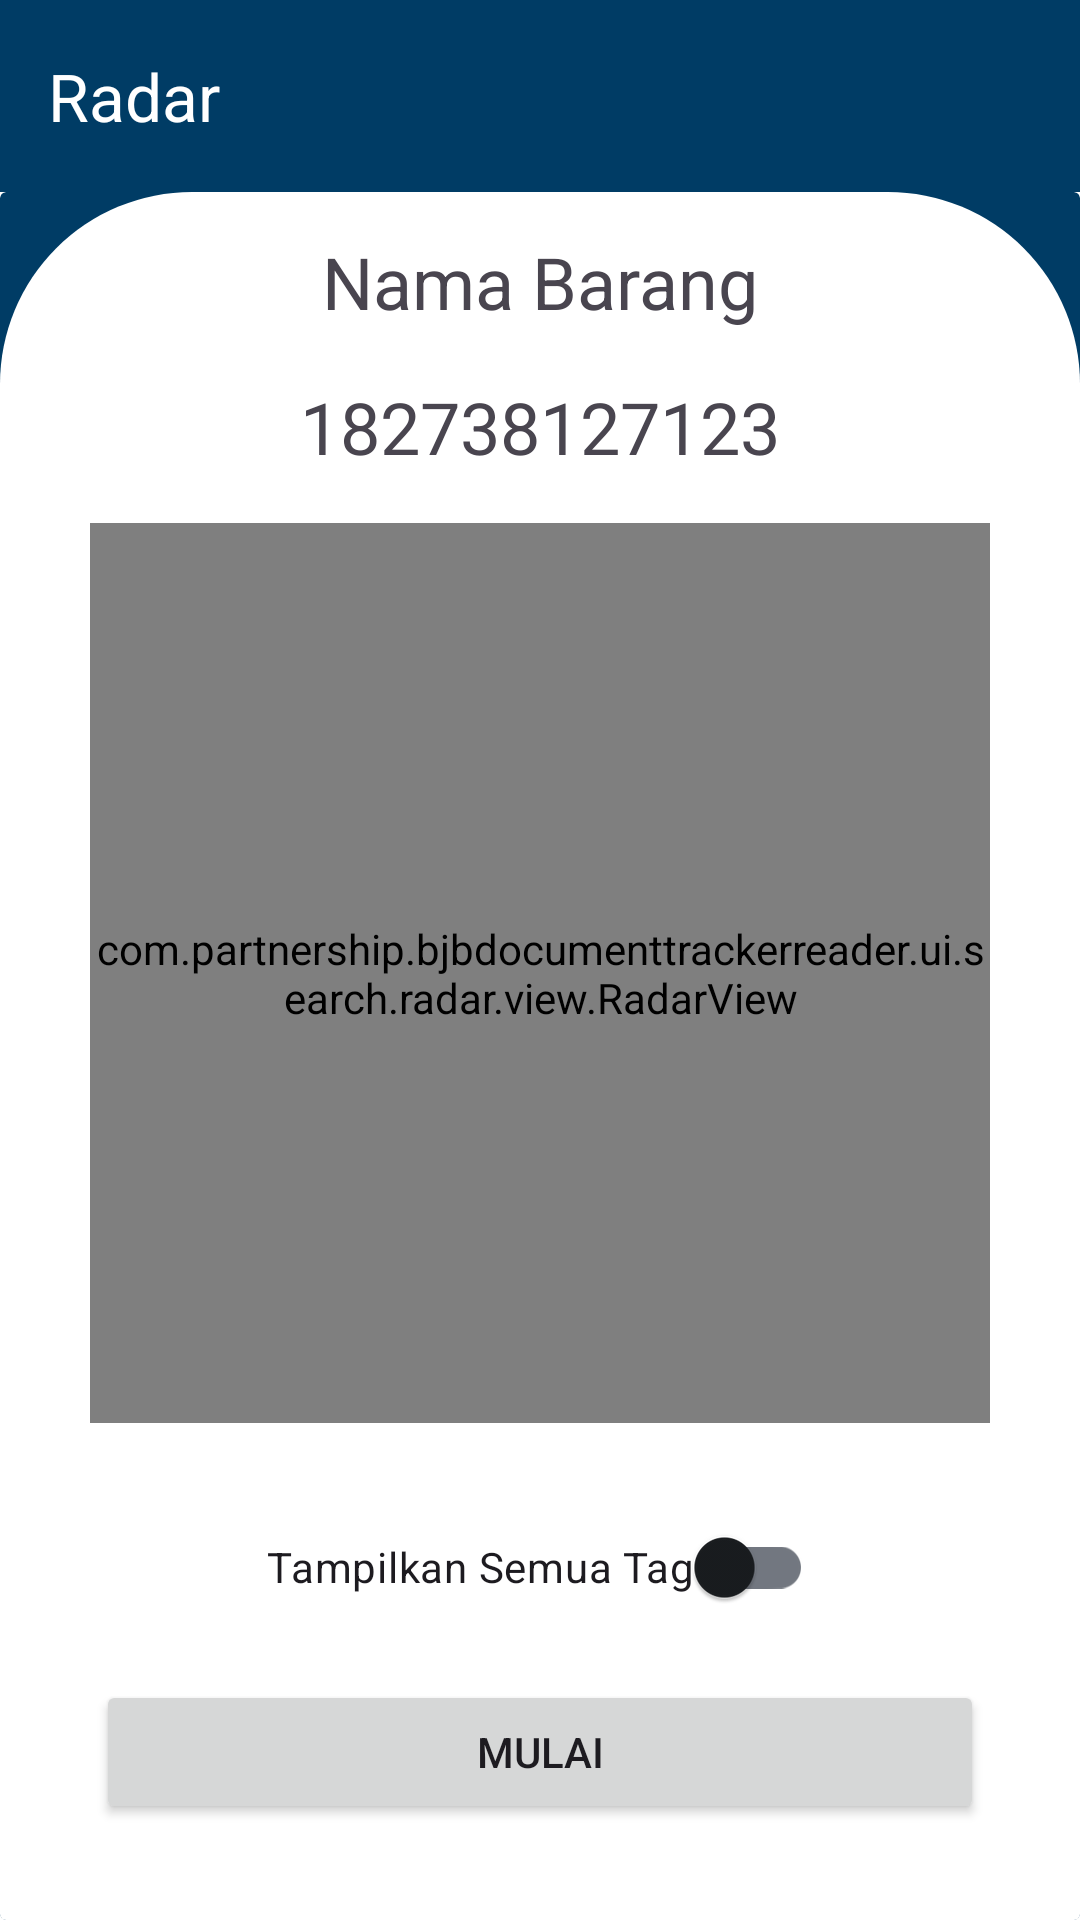

Reconstruct the res/layout file that produces this screen, plus the resources it refers to.
<!-- AndroidManifest.xml: application theme Theme.BJBDocumentTrackerReader -->
<!-- res/layout/fragment_radar.xml -->
<?xml version="1.0" encoding="utf-8"?>
<androidx.constraintlayout.widget.ConstraintLayout xmlns:android="http://schemas.android.com/apk/res/android"
    xmlns:app="http://schemas.android.com/apk/res-auto"
    xmlns:tools="http://schemas.android.com/tools"
    android:layout_width="match_parent"
    android:layout_height="match_parent"
    android:background="@color/md_theme_onPrimary"
    tools:context=".ui.search.radar.RadarFragment">
    <com.google.android.material.appbar.AppBarLayout
        android:id="@+id/appBarLayout"
        android:layout_width="match_parent"
        android:layout_height="wrap_content"
        android:backgroundTint="@color/md_theme_primary"
        app:layout_constraintEnd_toEndOf="parent"
        app:layout_constraintStart_toStartOf="parent"
        app:layout_constraintTop_toTopOf="parent">

        <com.google.android.material.appbar.MaterialToolbar
            android:id="@+id/toolbar"
            android:layout_width="match_parent"
            android:layout_height="?attr/actionBarSize"
            android:background="@color/md_theme_primary"
            app:navigationIcon="@drawable/arrow_back_ios_24px"
            app:title="Radar"
            app:elevation="0dp"
            android:elevation="0dp"
            app:titleTextColor="@color/white" />
    </com.google.android.material.appbar.AppBarLayout>
    <androidx.cardview.widget.CardView
        android:layout_width="match_parent"
        android:layout_height="0dp"
        android:backgroundTint="@color/md_theme_primary"
        app:layout_constraintBottom_toBottomOf="parent"
        app:layout_constraintStart_toStartOf="parent"
        app:cardElevation="0dp"
        app:layout_constraintTop_toBottomOf="@+id/appBarLayout">
        <androidx.constraintlayout.widget.ConstraintLayout
            android:layout_width="match_parent"
            android:layout_height="match_parent"
            android:background="@drawable/rounded_top">

            <androidx.appcompat.widget.LinearLayoutCompat
                android:id="@+id/linearLayoutCompat3"
                android:layout_width="match_parent"
                android:layout_height="0dp"
                android:gravity="center"

                android:orientation="vertical"
                app:layout_constraintBottom_toTopOf="@+id/btnScanSearching"
                app:layout_constraintEnd_toEndOf="parent"
                app:layout_constraintHorizontal_bias="0.0"
                app:layout_constraintStart_toStartOf="parent"
                app:layout_constraintTop_toTopOf="parent"
                app:layout_constraintVertical_bias="0.0">

                <TextView
                    android:id="@+id/tvItemName"
                    android:layout_width="wrap_content"
                    android:layout_height="wrap_content"
                    android:text="Nama Barang"
                    android:textSize="24sp" />

                <TextView
                    android:id="@+id/tvEpc"
                    android:layout_width="wrap_content"
                    android:layout_height="wrap_content"
                    android:layout_marginTop="16dp"
                    android:text="182738127123"
                    android:textSize="24sp" />

                <com.partnership.bjbdocumenttrackerreader.ui.search.radar.view.RadarView
                    android:id="@+id/radarView"
                    android:layout_margin="16dp"
                    android:layout_gravity="center"
                    android:layout_width="300dp"
                    android:layout_height="300dp"
                    />

                <com.google.android.material.switchmaterial.SwitchMaterial
                    android:id="@+id/swShowAllTag"
                    android:layout_width="wrap_content"
                    android:layout_height="wrap_content"
                    android:text="Tampilkan Semua Tag"
                    android:checked="false"
                    android:layout_marginTop="8dp"
                    app:layout_constraintTop_toBottomOf="@id/tvEpc"
                    app:layout_constraintStart_toStartOf="parent"
                    app:layout_constraintEnd_toEndOf="parent"
                    />

            </androidx.appcompat.widget.LinearLayoutCompat>

            <Button
                android:id="@+id/btnScanSearching"
                android:layout_width="match_parent"
                android:layout_height="wrap_content"
                android:layout_marginStart="32dp"
                android:layout_marginEnd="32dp"
                android:layout_marginBottom="32dp"
                android:text="Mulai"
                app:layout_constraintBottom_toBottomOf="parent"
                app:layout_constraintEnd_toEndOf="parent"
                app:layout_constraintStart_toStartOf="parent" />


        </androidx.constraintlayout.widget.ConstraintLayout>
    </androidx.cardview.widget.CardView>


</androidx.constraintlayout.widget.ConstraintLayout>
<!-- resources referenced by this layout -->
<resources>
  <color name="md_theme_onPrimary">#FFFFFF</color>
  <color name="md_theme_primary">#003C65</color>
  <color name="white">#FFFFFFFF</color>
  <!-- drawable rounded_top (drawable) -->
  <?xml version="1.0" encoding="utf-8"?>
  <shape xmlns:android="http://schemas.android.com/apk/res/android"
      android:shape="rectangle">
  
      <corners android:topLeftRadius="64dp"
          android:topRightRadius="64dp"
          android:bottomLeftRadius="0dp"
          android:bottomRightRadius="0dp"/>
  
      <solid android:color="#FFFFFF"/> 
  
  </shape>
  <style name="Theme.BJBDocumentTrackerReader" parent="Base.Theme.BJBDocumentTrackerReader" />
  <color name="md_theme_primaryContainer">#286091</color>
  <color name="md_theme_onPrimaryContainer">#FFFFFF</color>
  <color name="md_theme_secondary">#4E6075</color>
  <color name="md_theme_onSecondary">#FFFFFF</color>
  <color name="md_theme_secondaryContainer">#D7E8FF</color>
  <color name="md_theme_onSecondaryContainer">#3A4C60</color>
  <color name="md_theme_tertiary">#502860</color>
  <color name="md_theme_onTertiary">#FFFFFF</color>
  <color name="md_theme_tertiaryContainer">#764B85</color>
  <color name="md_theme_onTertiaryContainer">#FFFFFF</color>
  <color name="md_theme_error">#BA1A1A</color>
  <color name="md_theme_onError">#FFFFFF</color>
  <color name="md_theme_errorContainer">#FFDAD6</color>
  <color name="md_theme_onErrorContainer">#410002</color>
  <color name="md_theme_background">#F9F9FE</color>
  <color name="md_theme_onBackground">#191C1F</color>
  <color name="md_theme_surface">#F9F9FE</color>
  <color name="md_theme_onSurface">#191C1F</color>
  <color name="md_theme_surfaceVariant">#DEE3EC</color>
  <color name="md_theme_onSurfaceVariant">#41474F</color>
  <color name="md_theme_outline">#727780</color>
  <color name="md_theme_outlineVariant">#C1C7D0</color>
  <color name="md_theme_inverseSurface">#2E3134</color>
  <color name="md_theme_inverseOnSurface">#F0F0F5</color>
  <color name="md_theme_inversePrimary">#9BCBFF</color>
  <color name="md_theme_primaryFixed">#D0E4FF</color>
  <color name="md_theme_onPrimaryFixed">#001D34</color>
  <color name="md_theme_primaryFixedDim">#9BCBFF</color>
  <color name="md_theme_onPrimaryFixedVariant">#014A79</color>
  <color name="md_theme_secondaryFixed">#D1E4FD</color>
  <color name="md_theme_onSecondaryFixed">#091D2F</color>
  <color name="md_theme_secondaryFixedDim">#B6C8E0</color>
  <color name="md_theme_onSecondaryFixedVariant">#36485C</color>
  <color name="md_theme_tertiaryFixed">#F9D8FF</color>
  <color name="md_theme_onTertiaryFixed">#300640</color>
  <color name="md_theme_tertiaryFixedDim">#E8B4F7</color>
  <color name="md_theme_onTertiaryFixedVariant">#60366F</color>
  <color name="md_theme_surfaceDim">#D9DADE</color>
  <color name="md_theme_surfaceBright">#F9F9FE</color>
  <color name="md_theme_surfaceContainerLowest">#FFFFFF</color>
  <color name="md_theme_surfaceContainerLow">#F3F3F8</color>
  <color name="md_theme_surfaceContainer">#EDEEF2</color>
  <color name="md_theme_surfaceContainerHigh">#E7E8EC</color>
  <color name="md_theme_surfaceContainerHighest">#E1E2E7</color>
</resources>
